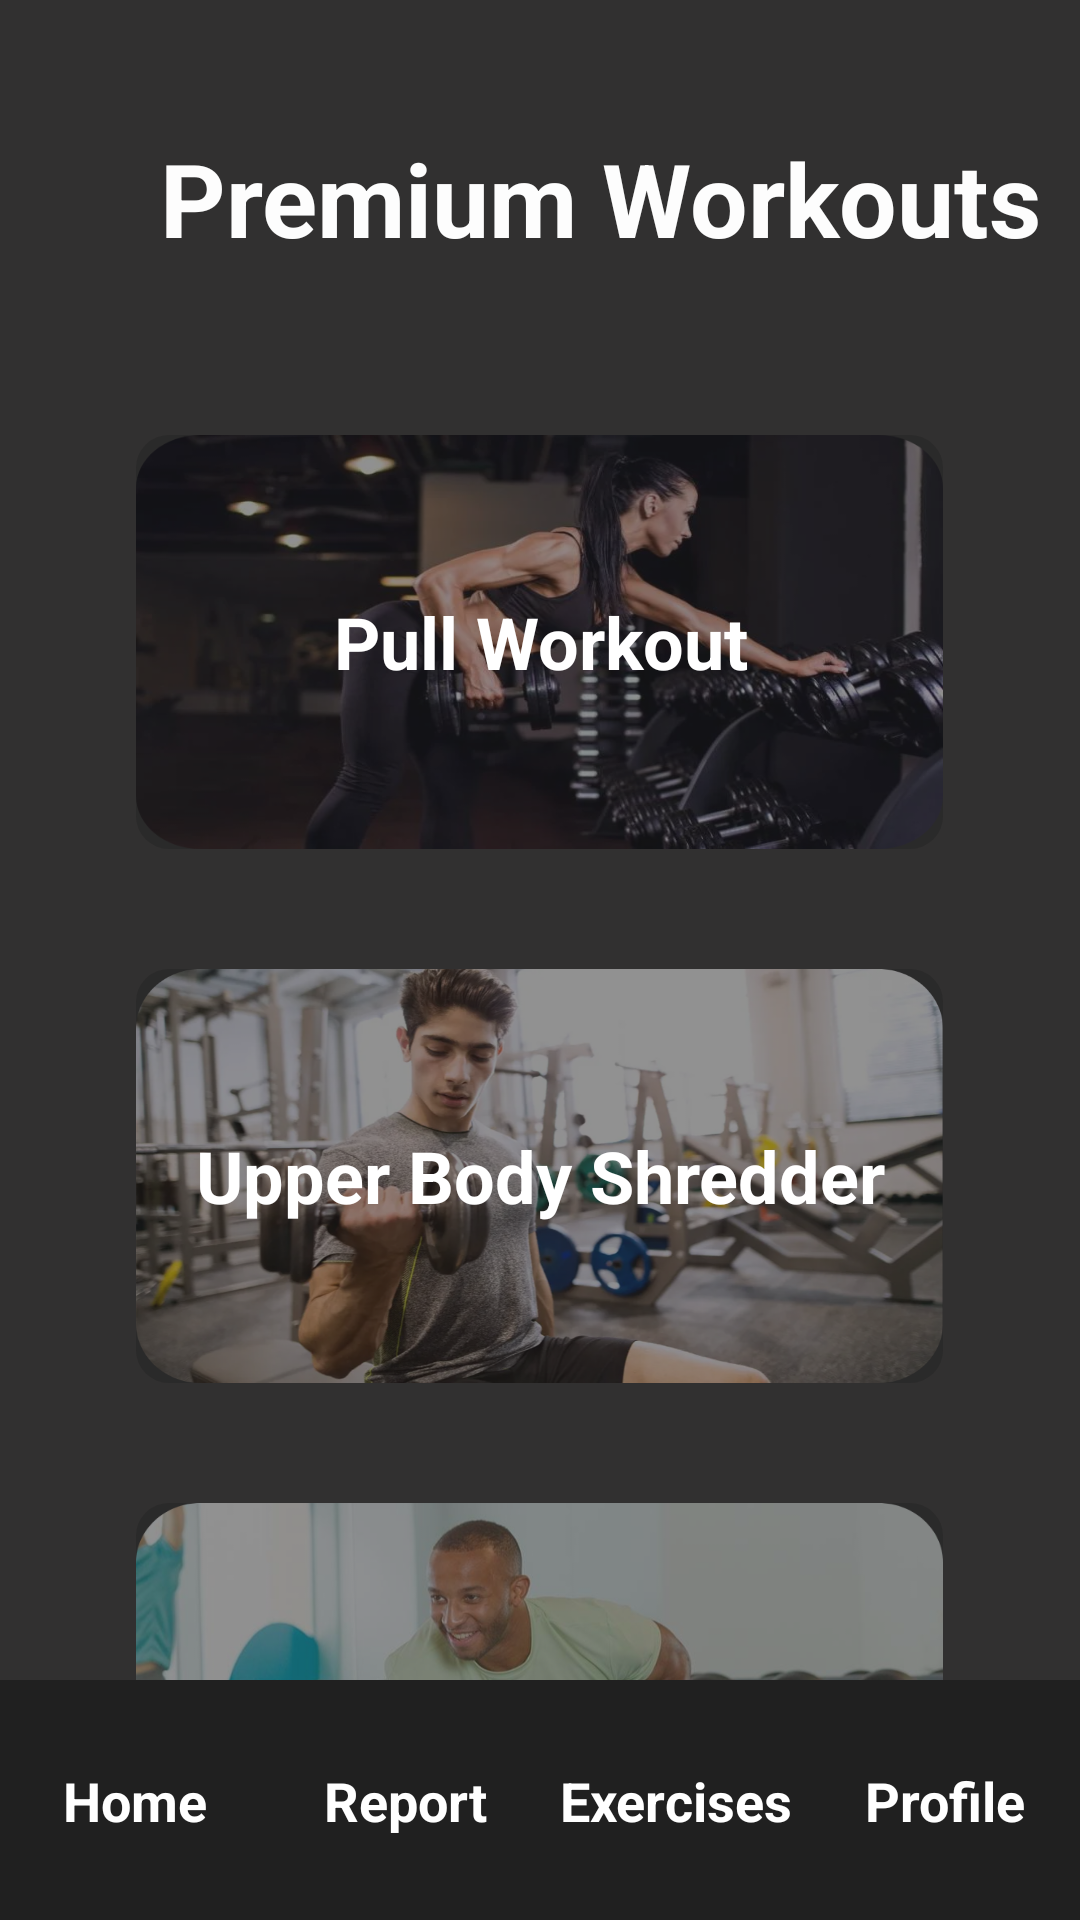

Android layout source for this screen:
<!-- AndroidManifest.xml: application theme Theme.WorkoutCompanion -->
<!-- res/layout/premium_workouts.xml -->
<?xml version="1.0" encoding="utf-8"?>
<androidx.constraintlayout.widget.ConstraintLayout xmlns:android="http://schemas.android.com/apk/res/android"
    xmlns:app="http://schemas.android.com/apk/res-auto"
    xmlns:tools="http://schemas.android.com/tools"
    android:layout_width="match_parent"
    android:layout_height="match_parent"
    android:background="#313030">


    <TextView
        android:id="@+id/premiumWorkoutTitle"
        android:layout_width="384dp"
        android:layout_height="68dp"
        android:layout_marginStart="8dp"
        android:layout_marginTop="32dp"
        android:text="@string/premiumWorkoutsTitle"
        android:gravity="center"
        android:textColor="#FDFDFD"
        android:textSize="34sp"
        android:textStyle="bold"
        app:layout_constraintStart_toStartOf="parent"
        app:layout_constraintTop_toTopOf="parent" />

    <FrameLayout
        android:id="@+id/button1"
        android:layout_width="300dp"
        android:layout_height="138dp"
        android:layout_marginStart="64dp"
        android:layout_marginTop="45dp"
        android:layout_marginEnd="64dp"
        app:layout_constraintDimensionRatio="16:9"
        app:layout_constraintEnd_toEndOf="parent"
        app:layout_constraintStart_toStartOf="parent"
        app:layout_constraintTop_toBottomOf="@+id/premiumWorkoutTitle">

        <ImageView
            android:layout_width="269dp"
            android:layout_height="match_parent"
            android:layout_gravity="center"
            android:scaleType="fitXY"
            android:src="@drawable/premium_workout1" />

        <View
            android:layout_width="269dp"
            android:layout_height="match_parent"
            android:layout_gravity="center"
            android:background="@drawable/grey_button_overlay" />

        <TextView
            android:layout_width="match_parent"
            android:layout_height="match_parent"
            android:gravity="center"
            android:text="Pull Workout"
            android:textColor="@android:color/white"
            android:textSize="24sp"
            android:textStyle="bold" />

    </FrameLayout>
    
    <FrameLayout
        android:id="@+id/button2"
        android:layout_width="300dp"
        android:layout_height="138dp"
        android:layout_marginStart="64dp"
        android:layout_marginTop="40dp"
        android:layout_marginEnd="64dp"
        app:layout_constraintDimensionRatio="16:9"
        app:layout_constraintEnd_toEndOf="parent"
        app:layout_constraintStart_toStartOf="parent"
        app:layout_constraintTop_toBottomOf="@id/button1">

        <ImageView
            android:layout_width="269dp"
            android:layout_height="match_parent"
            android:layout_gravity="center"
            android:scaleType="fitXY"
            android:src="@drawable/premium_workout3" />

        <View
            android:layout_width="269dp"
            android:layout_height="match_parent"
            android:layout_gravity="center"
            android:background="@drawable/grey_button_overlay" />

        <TextView
            android:layout_width="match_parent"
            android:layout_height="match_parent"
            android:gravity="center"
            android:text="Upper Body Shredder"
            android:textColor="@android:color/white"
            android:textSize="24sp"
            android:textStyle="bold" />

    </FrameLayout>

    <FrameLayout
        android:id="@+id/button3"
        android:layout_width="300dp"
        android:layout_height="138dp"
        android:layout_marginStart="64dp"
        android:layout_marginTop="40dp"
        android:layout_marginEnd="64dp"
        app:layout_constraintDimensionRatio="16:9"
        app:layout_constraintEnd_toEndOf="parent"
        app:layout_constraintStart_toStartOf="parent"
        app:layout_constraintTop_toBottomOf="@id/button2">

        <ImageView
            android:layout_width="269dp"
            android:layout_height="match_parent"
            android:layout_gravity="center"
            android:scaleType="fitXY"
            android:src="@drawable/premium_workout2" />

        <View
            android:layout_width="269dp"
            android:layout_height="match_parent"
            android:layout_gravity="center"
            android:background="@drawable/grey_button_overlay" />

        <TextView
            android:layout_width="match_parent"
            android:layout_height="match_parent"
            android:gravity="center"
            android:text="Grappling Strength"
            android:textColor="@android:color/white"
            android:textSize="24sp"
            android:textStyle="bold" />

    </FrameLayout>



    <androidx.constraintlayout.widget.ConstraintLayout
        android:id="@+id/bottomBar"
        android:layout_width="match_parent"
        android:layout_height="80dp"
        android:background="#202020"
        app:layout_constraintBottom_toBottomOf="parent"
        app:layout_constraintEnd_toEndOf="parent"
        app:layout_constraintStart_toStartOf="parent">

        
        <TextView
            android:id="@+id/navHome"
            android:layout_width="0dp"
            android:layout_height="wrap_content"
            android:gravity="center"
            android:text="Home"
            android:textColor="@color/white"
            android:textSize="18dp"
            android:textStyle="bold"
            android:clickable="true"
            app:layout_constraintBottom_toBottomOf="parent"
            app:layout_constraintEnd_toStartOf="@id/navReport"
            app:layout_constraintHorizontal_chainStyle="spread"
            app:layout_constraintStart_toStartOf="parent"
            app:layout_constraintTop_toTopOf="parent" />

        <TextView
            android:id="@+id/navReport"
            android:layout_width="0dp"
            android:layout_height="wrap_content"
            android:gravity="center"
            android:text="Report"
            android:textColor="@color/white"
            android:textSize="18dp"
            android:textStyle="bold"
            android:clickable="true"
            app:layout_constraintBottom_toBottomOf="parent"
            app:layout_constraintEnd_toStartOf="@id/navExercises"
            app:layout_constraintStart_toEndOf="@id/navHome"
            app:layout_constraintTop_toTopOf="parent" />

        <TextView
            android:id="@+id/navExercises"
            android:layout_width="0dp"
            android:layout_height="wrap_content"
            android:gravity="center"
            android:text="Exercises"
            android:textColor="@color/white"
            android:textSize="18dp"
            android:textStyle="bold"
            android:clickable="true"
            app:layout_constraintBottom_toBottomOf="parent"
            app:layout_constraintEnd_toStartOf="@id/navProfile"
            app:layout_constraintStart_toEndOf="@id/navReport"
            app:layout_constraintTop_toTopOf="parent" />

        <TextView
            android:id="@+id/navProfile"
            android:layout_width="0dp"
            android:layout_height="wrap_content"
            android:gravity="center"
            android:text="Profile"
            android:textColor="@color/white"
            android:textSize="18dp"
            android:textStyle="bold"
            android:clickable="true"
            app:layout_constraintBottom_toBottomOf="parent"
            app:layout_constraintEnd_toEndOf="parent"
            app:layout_constraintStart_toEndOf="@id/navExercises"
            app:layout_constraintTop_toTopOf="parent" />

    </androidx.constraintlayout.widget.ConstraintLayout>

</androidx.constraintlayout.widget.ConstraintLayout>
<!-- resources referenced by this layout -->
<resources>
  <color name="white">#FFFFFFFF</color>
  <!-- drawable grey_button_overlay (drawable) -->
  <?xml version="1.0" encoding="utf-8"?>
  <shape xmlns:android="http://schemas.android.com/apk/res/android">
      <solid android:color="#80252525"/>
      <corners android:radius="11dp"/>
  </shape>
  <!-- drawable premium_workout1: png bitmap (drawable, 423435 bytes) -->
  <!-- drawable premium_workout2: png bitmap (drawable, 685573 bytes) -->
  <!-- drawable premium_workout3: png bitmap (drawable, 925788 bytes) -->
  <string name="premiumWorkoutsTitle">Premium Workouts</string>
  <style name="Theme.WorkoutCompanion" parent="Base.Theme.WorkoutCompanion" />
  <style name="Base.Theme.WorkoutCompanion" parent="Theme.Material3.DayNight.NoActionBar">
          
          
      </style>
</resources>
